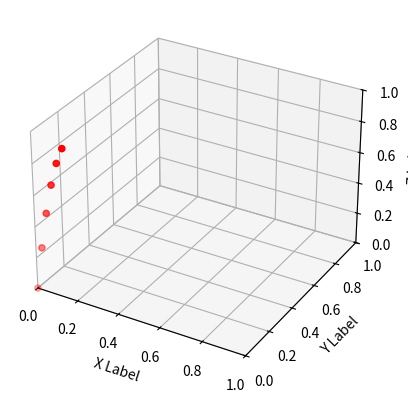

The script that saved this image:
import numpy as np
from mpl_toolkits.mplot3d import Axes3D
import matplotlib.pyplot as plt

# create figure
fig = plt.figure()
ax = fig.add_subplot(111, projection='3d')
#ax.set_autoscaley_on(False)
ax.set_xlim([0,1])
ax.set_ylim([0,1])
ax.set_zlim([0,1])

# initial velocity
v0 = np.array([0.3,0.0,3.0])
# acceleration
a = np.array([0.0,0.0,-4.4])
# time interval
t = 0.0
# start position
points = np.array([np.array([0,0,0])])
# calculate all positions adding new time interval
for n in range(5):
    t += 0.1
    new_point = points[0] + v0*t + (a*(t**2)) / 2
    points = np.vstack((points, new_point))

#print(points)

# plot data
ax.scatter(points[:,0], points[:,1], points[:,2], c='r', marker='o')

# labels
ax.set_xlabel('X Label')
ax.set_ylabel('Y Label')
ax.set_zlabel('Z Label')

plt.show()